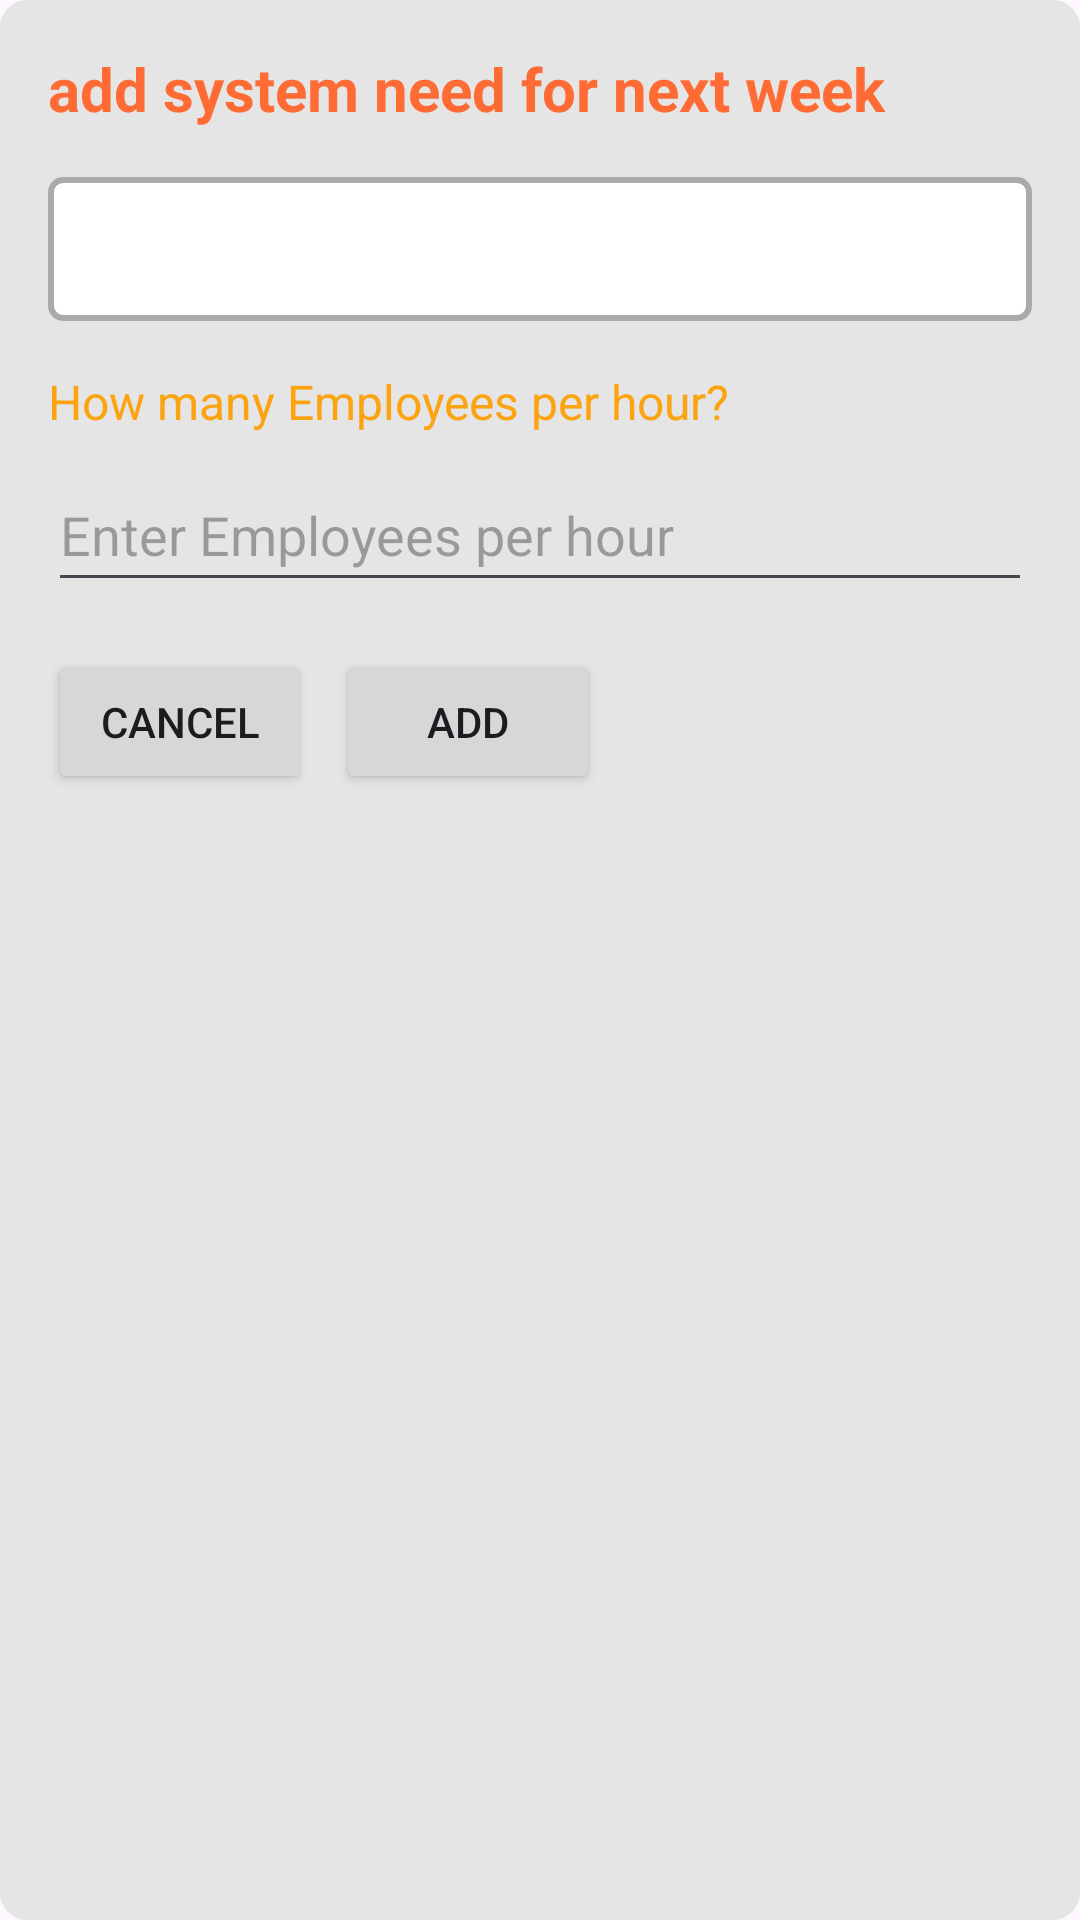

Write the Android layout XML for this screen, with the resource values it uses.
<!-- AndroidManifest.xml: application theme Theme.Shifty -->
<!-- res/layout/fragment_system_need_dialog.xml -->
<?xml version="1.0" encoding="utf-8"?>
<RelativeLayout
    xmlns:android="http://schemas.android.com/apk/res/android"
    android:layout_width="match_parent"
    android:layout_height="wrap_content"
    android:background="@drawable/dialog_boarder">



    <ScrollView
        xmlns:android="http://schemas.android.com/apk/res/android"
        android:layout_width="match_parent"
        android:layout_height="wrap_content"
        android:padding="16dp">

        <LinearLayout
            android:layout_width="match_parent"
            android:layout_height="wrap_content"
            android:orientation="vertical">

            <TextView
                android:id="@+id/dialogText"
                android:layout_width="wrap_content"
                android:layout_height="wrap_content"
                android:text="add system need for next week"
                android:textSize="20sp"
                android:textColor="@color/Bright_Orange"
                android:textStyle="bold"
                android:layout_marginBottom="16dp"
                android:layout_centerInParent="true" />

            <Spinner
                android:id="@+id/daySpinner"
                android:layout_width="match_parent"
                android:layout_height="48dp"
                android:background="@drawable/spinner_boarder"
                android:layout_marginBottom="16dp" />

            <TextView
                android:id="@+id/EmpPerHourLabel"
                android:layout_width="wrap_content"
                android:layout_height="wrap_content"
                android:text="How many Employees per hour?"
                android:textColor="@color/Golden_Yellow"
                android:textSize="16sp"
                android:layout_marginBottom="8dp" />

            <EditText
                android:id="@+id/EmpPerHourInput"
                android:layout_width="match_parent"
                android:layout_height="48dp"
                android:hint="Enter Employees per hour"
                android:textColor="@color/Deep_Navy_Blue"
                android:inputType="number"
                android:digits="0123456789"
                android:layout_marginBottom="16dp" />

            <LinearLayout
                android:layout_width="match_parent"
                android:layout_height="wrap_content"
                android:orientation="horizontal"
                android:gravity="start">

                <Button
                    android:id="@+id/cancel"
                    android:layout_width="wrap_content"
                    android:layout_height="wrap_content"
                    android:text="Cancel"
                    android:layout_marginEnd="8dp" />

                <Button
                    android:id="@+id/add"
                    android:layout_width="wrap_content"
                    android:layout_height="wrap_content"
                    android:text="Add" />
            </LinearLayout>

        </LinearLayout>
    </ScrollView>


</RelativeLayout>
<!-- resources referenced by this layout -->
<resources>
  <color name="Bright_Orange">#FF6B35</color> //primary color
  <color name="Deep_Navy_Blue">#14213D</color> //secondery color
  <color name="Golden_Yellow">#FCA311</color> //accent
  <!-- drawable dialog_boarder (drawable) -->
  <shape xmlns:android="http://schemas.android.com/apk/res/android">
      <solid android:color="@color/Light_Gray" />
      <stroke
          android:width="2dp"
          android:color="@color/Light_Gray" />
      <corners android:radius="8dp" />
  </shape>
  <!-- drawable spinner_boarder (drawable) -->
  <shape xmlns:android="http://schemas.android.com/apk/res/android">
      <solid android:color="@android:color/white" />
      <stroke
          android:width="2dp"
          android:color="@android:color/darker_gray" />
      <corners android:radius="4dp" />
  </shape>
  <style name="Theme.Shifty" parent="Base.Theme.Shifty" />
  <color name="Light_Gray">#E5E5E5</color> //background
  <style name="Base.Theme.Shifty" parent="Theme.Material3.DayNight.NoActionBar">
          
          
      </style>
</resources>
